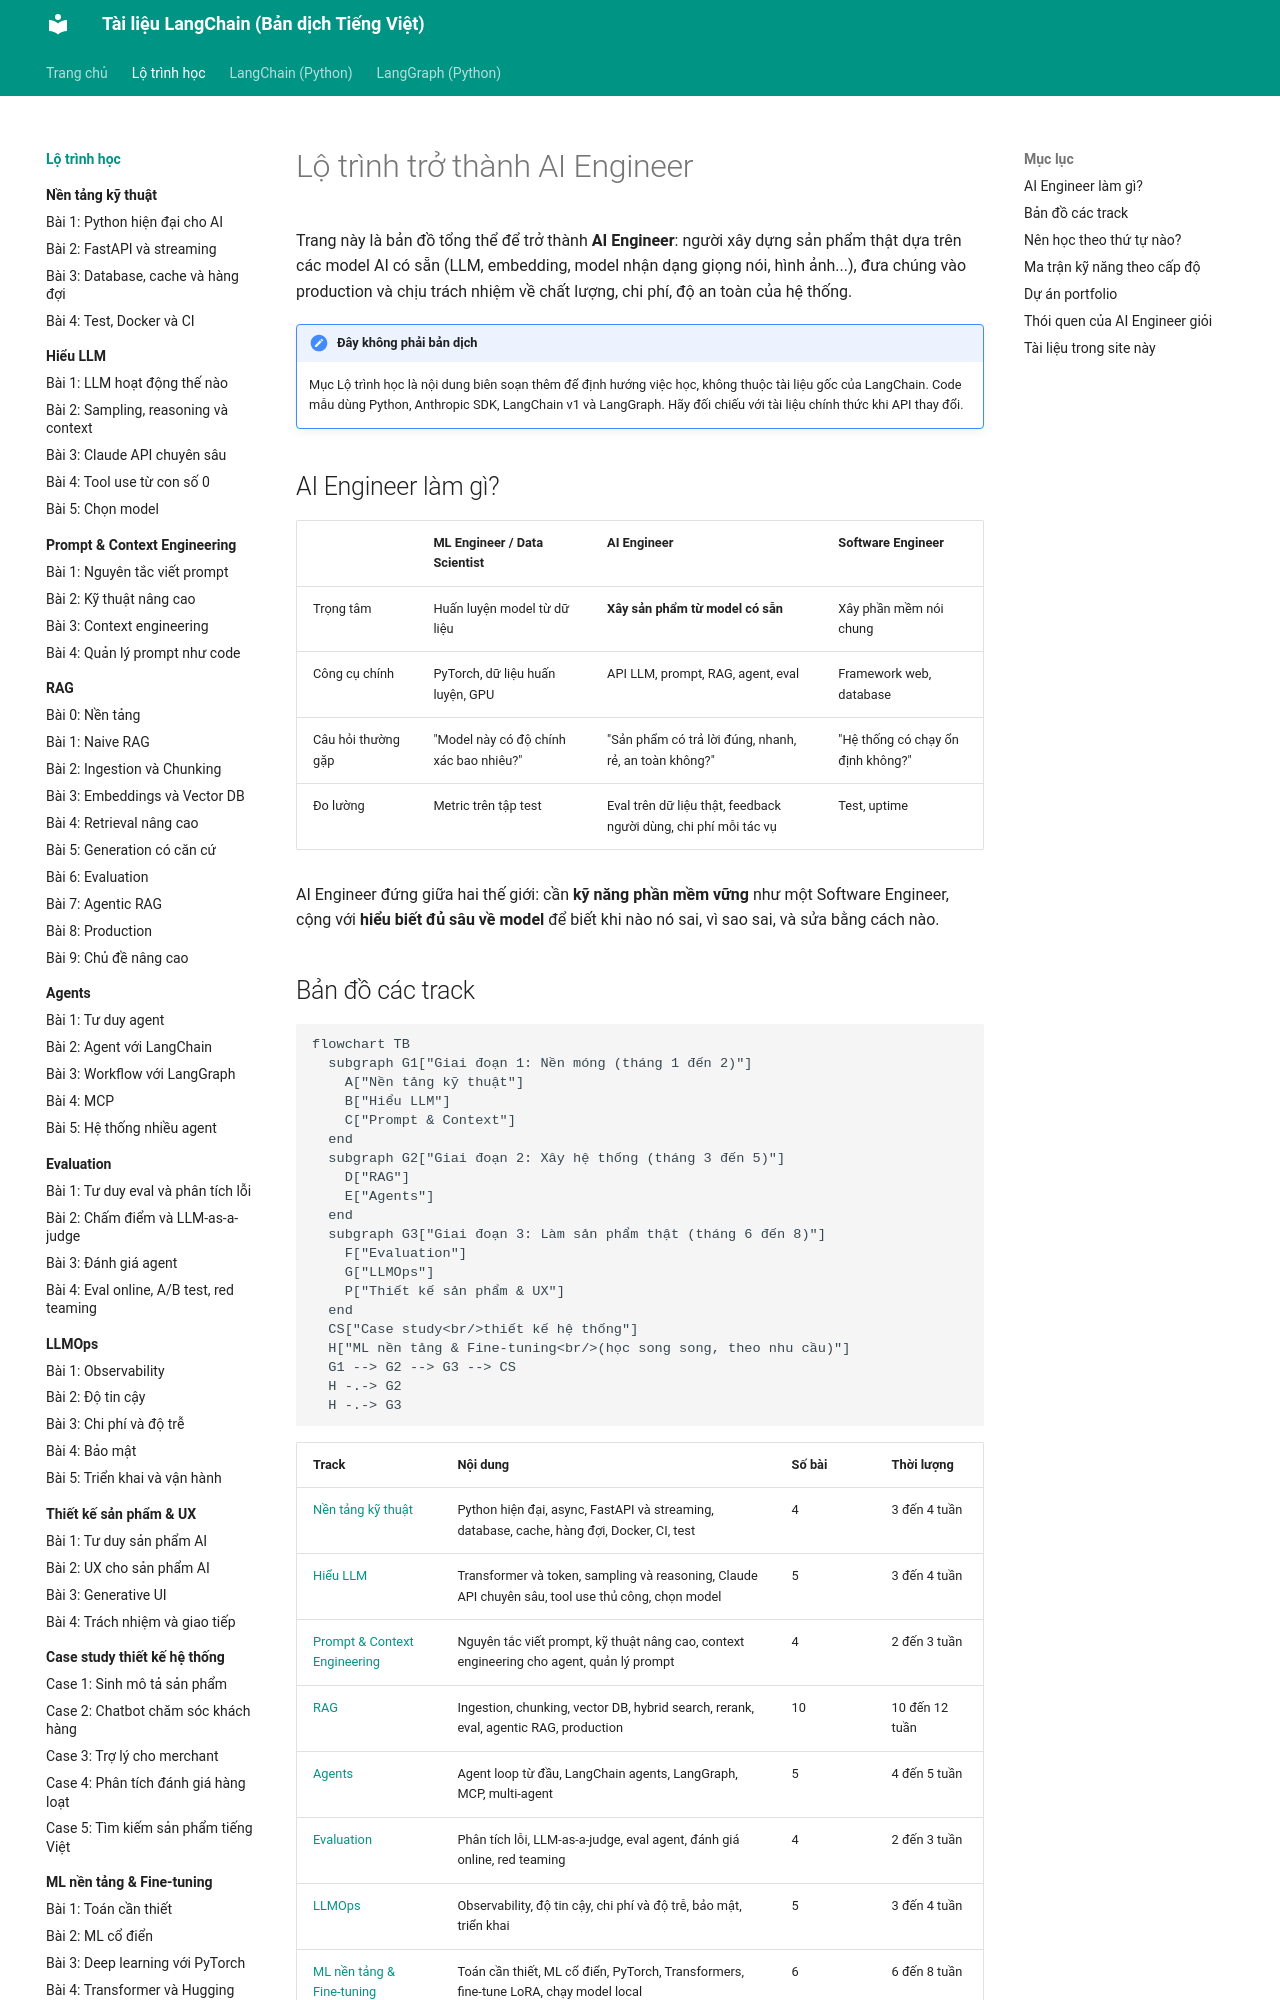

repository: leenguyen01it/langchain-docs · page: roadmap/index.html · generator: mkdocs

# Lộ trình trở thành AI Engineer

Trang này là bản đồ tổng thể để trở thành **AI Engineer**: người xây dựng sản phẩm thật dựa trên các model AI có sẵn (LLM, embedding, model nhận dạng giọng nói, hình ảnh...), đưa chúng vào production và chịu trách nhiệm về chất lượng, chi phí, độ an toàn của hệ thống.

!!! note "Đây không phải bản dịch"
    Mục Lộ trình học là nội dung biên soạn thêm để định hướng việc học, không thuộc tài liệu gốc của LangChain. Code mẫu dùng Python, Anthropic SDK, LangChain v1 và LangGraph. Hãy đối chiếu với tài liệu chính thức khi API thay đổi.

## AI Engineer làm gì?

| | ML Engineer / Data Scientist | **AI Engineer** | Software Engineer |
|---|---|---|---|
| Trọng tâm | Huấn luyện model từ dữ liệu | **Xây sản phẩm từ model có sẵn** | Xây phần mềm nói chung |
| Công cụ chính | PyTorch, dữ liệu huấn luyện, GPU | API LLM, prompt, RAG, agent, eval | Framework web, database |
| Câu hỏi thường gặp | "Model này có độ chính xác bao nhiêu?" | "Sản phẩm có trả lời đúng, nhanh, rẻ, an toàn không?" | "Hệ thống có chạy ổn định không?" |
| Đo lường | Metric trên tập test | Eval trên dữ liệu thật, feedback người dùng, chi phí mỗi tác vụ | Test, uptime |

AI Engineer đứng giữa hai thế giới: cần **kỹ năng phần mềm vững** như một Software Engineer, cộng với **hiểu biết đủ sâu về model** để biết khi nào nó sai, vì sao sai, và sửa bằng cách nào.

## Bản đồ các track

```mermaid
flowchart TB
  subgraph G1["Giai đoạn 1: Nền móng (tháng 1 đến 2)"]
    A["Nền tảng kỹ thuật"]
    B["Hiểu LLM"]
    C["Prompt & Context"]
  end
  subgraph G2["Giai đoạn 2: Xây hệ thống (tháng 3 đến 5)"]
    D["RAG"]
    E["Agents"]
  end
  subgraph G3["Giai đoạn 3: Làm sản phẩm thật (tháng 6 đến 8)"]
    F["Evaluation"]
    G["LLMOps"]
    P["Thiết kế sản phẩm & UX"]
  end
  CS["Case study<br/>thiết kế hệ thống"]
  H["ML nền tảng & Fine-tuning<br/>(học song song, theo nhu cầu)"]
  G1 --> G2 --> G3 --> CS
  H -.-> G2
  H -.-> G3
```

| Track | Nội dung | Số bài | Thời lượng |
|---|---|---|---|
| [Nền tảng kỹ thuật](nen-tang-ky-thuat/index.md) | Python hiện đại, async, FastAPI và streaming, database, cache, hàng đợi, Docker, CI, test | 4 | 3 đến 4 tuần |
| [Hiểu LLM](hieu-llm/index.md) | Transformer và token, sampling và reasoning, Claude API chuyên sâu, tool use thủ công, chọn model | 5 | 3 đến 4 tuần |
| [Prompt & Context Engineering](prompt-context/index.md) | Nguyên tắc viết prompt, kỹ thuật nâng cao, context engineering cho agent, quản lý prompt | 4 | 2 đến 3 tuần |
| [RAG](rag/index.md) | Ingestion, chunking, vector DB, hybrid search, rerank, eval, agentic RAG, production | 10 | 10 đến 12 tuần |
| [Agents](agents/index.md) | Agent loop từ đầu, LangChain agents, LangGraph, MCP, multi-agent | 5 | 4 đến 5 tuần |
| [Evaluation](evaluation/index.md) | Phân tích lỗi, LLM-as-a-judge, eval agent, đánh giá online, red teaming | 4 | 2 đến 3 tuần |
| [LLMOps](llmops/index.md) | Observability, độ tin cậy, chi phí và độ trễ, bảo mật, triển khai | 5 | 3 đến 4 tuần |
| [ML nền tảng & Fine-tuning](ml-nen-tang/index.md) | Toán cần thiết, ML cổ điển, PyTorch, Transformers, fine-tune LoRA, chạy model local | 6 | 6 đến 8 tuần |
| [Thiết kế sản phẩm & UX](thiet-ke-san-pham/index.md) | Chọn bài toán, mức tự động hóa, UX khi AI sai, generative UI, trách nhiệm, tài liệu thiết kế | 4 | 2 đến 3 tuần |
| [Case study thiết kế hệ thống](case-study/index.md) | Khung thiết kế 7 bước, 5 case: sinh mô tả, chatbot cửa hàng, trợ lý merchant, phân tích đánh giá, tìm kiếm | 5 | 3 đến 4 tuần |

Tổng cộng khoảng **7 đến 9 tháng** nếu học 10 đến 15 giờ mỗi tuần. Track RAG dài nhất vì nó là "bài toán kinh điển" chứa gần như mọi kỹ năng của AI Engineer.
